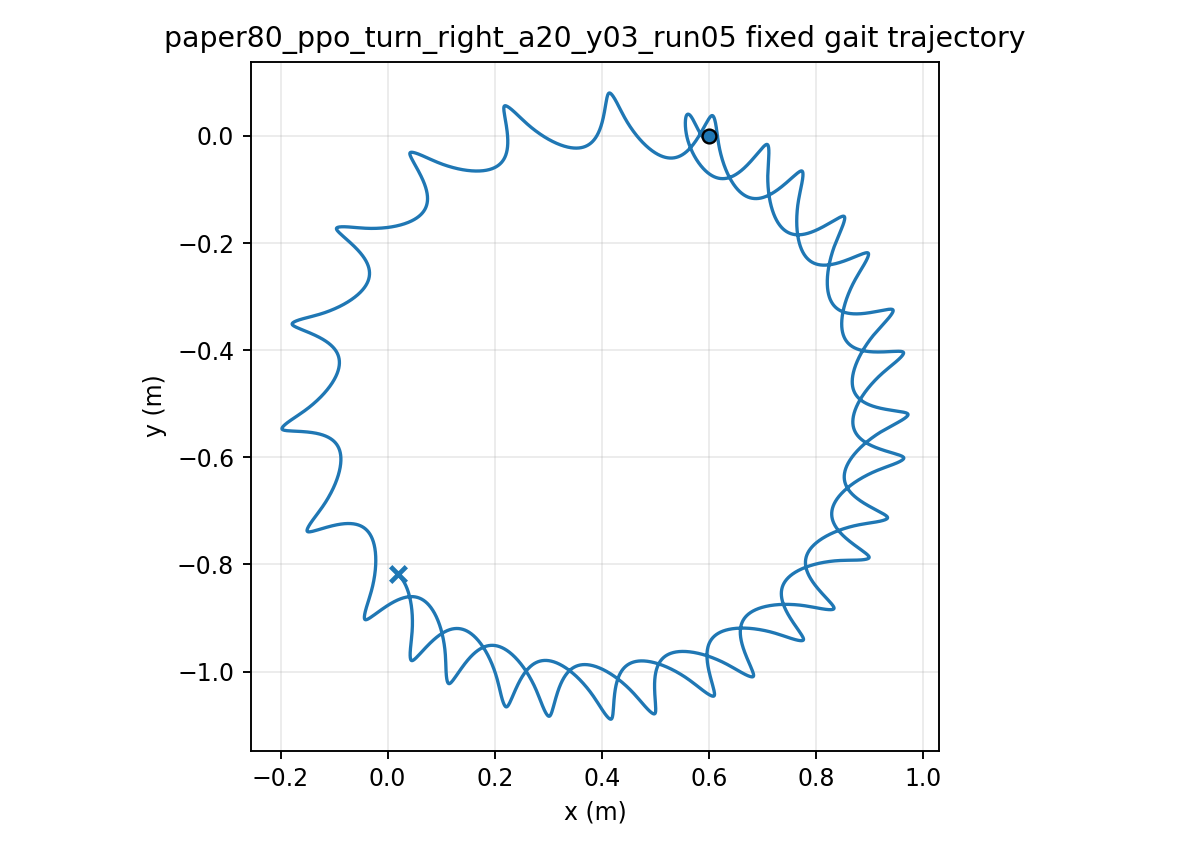

Source data for this figure (header and first rows):
time, x, y, yaw
1.000000000000000021e-03, 5.999999983036631290e-01, 6.513625640913733861e-06, -1.158204044294098824e-04
2.000000000000000042e-03, 5.999999742808261871e-01, 2.589664255325807574e-05, -4.595280380474564162e-04
3.000000000000000062e-03, 5.999998816279433766e-01, 5.775411334274505037e-05, -1.025513333360352376e-03
4.000000000000000083e-03, 5.999996417593901343e-01, 1.016937408630513850e-04, -1.808344227714214162e-03
5.000000000000000104e-03, 5.999991493546585897e-01, 1.573053442493477228e-04, -2.802755611698311018e-03
6.000000000000000125e-03, 5.999982750498528139e-01, 2.241628279588958605e-04, -4.003638026454200277e-03
7.000000000000000146e-03, 5.999968680559382150e-01, 3.018261011712430886e-04, -5.406025900854791004e-03
8.000000000000000167e-03, 5.999947586816927192e-01, 3.898429467186215192e-04, -7.005085594628313039e-03
9.000000000000001055e-03, 5.999917607455447222e-01, 4.877508438783650924e-04, -8.796103477172160720e-03
1.000000000000000194e-02, 5.999876738902171214e-01, 5.950787342639540789e-04, -1.077447426728197696e-02
1.100000000000000283e-02, 5.999822858647306800e-01, 7.113486894760323587e-04, -1.293569001543244668e-02
1.200000000000000372e-02, 5.999753746355631634e-01, 8.360775333997039205e-04, -1.527532962171224834e-02
1.300000000000000461e-02, 5.999667103191185236e-01, 9.687784186802606001e-04, -1.778904909318343094e-02
1.400000000000000550e-02, 5.999560570131665660e-01, 1.108962330200025104e-03, -2.047257270310474594e-02
1.500000000000000638e-02, 5.999431745016904349e-01, 1.256139519697718754e-03, -2.332168509072388499e-02
1.600000000000000727e-02, 5.999278198256945416e-01, 1.409820874624378995e-03, -2.633222434420107172e-02
1.700000000000000816e-02, 5.999097487227982306e-01, 1.569519220187998165e-03, -2.950007608459086911e-02
1.800000000000000905e-02, 5.998887169379605311e-01, 1.734750554442110460e-03, -3.282116854711870230e-02
1.900000000000000994e-02, 5.998644814086961929e-01, 1.905035216462958036e-03, -3.629146863739871054e-02
2.000000000000001082e-02, 5.998368032925316395e-01, 2.079891917285914271e-03, -3.990681656693795959e-02
2.100000000000001171e-02, 5.998054552885223600e-01, 2.258827193035495284e-03, -4.366217558392475329e-02
2.200000000000001260e-02, 5.997702235906211543e-01, 2.441338925173952568e-03, -4.755210301237495357e-02
2.300000000000001349e-02, 5.997309058735340592e-01, 2.626937066674939203e-03, -5.157116432208024709e-02
2.400000000000001438e-02, 5.996873120257872891e-01, 2.815144092966292977e-03, -5.571393722668053355e-02
2.500000000000001527e-02, 5.996392650067452479e-01, 3.005495534883051434e-03, -5.997501658531838309e-02
2.600000000000001615e-02, 5.995866018275572973e-01, 3.197541293247674332e-03, -6.434900739729286501e-02
2.700000000000001704e-02, 5.995291795262838175e-01, 3.390848466849061271e-03, -6.883029609914581570e-02
2.800000000000001793e-02, 5.994668892198994348e-01, 3.584919127470276301e-03, -7.341179225677003928e-02
2.900000000000001882e-02, 5.993996542646398140e-01, 3.779232254623232645e-03, -7.808521317214235646e-02
3.000000000000001971e-02, 5.993274273976053612e-01, 3.973261632243485497e-03, -8.284230408475676266e-02
3.100000000000002059e-02, 5.992501862550065894e-01, 4.166514717333758000e-03, -8.767485308837887070e-02
3.200000000000002148e-02, 5.991679340887415828e-01, 4.358523238596034854e-03, -9.257470618605384560e-02
3.300000000000002237e-02, 5.990806992126774810e-01, 4.548843388722856318e-03, -9.753378232567040673e-02
3.400000000000002326e-02, 5.989885342593441742e-01, 4.737055847577609224e-03, -1.025440882575707341e-01
3.500000000000002415e-02, 5.988915152684227694e-01, 4.922765650523130976e-03, -1.075977330752659195e-01
3.600000000000002504e-02, 5.987897406277372658e-01, 5.105601919401459021e-03, -1.126869423085743727e-01
3.700000000000002592e-02, 5.986833298868209363e-01, 5.285217469012393199e-03, -1.178040714628450780e-01
3.800000000000002681e-02, 5.985724224623952816e-01, 5.461288302211209089e-03, -1.229416189535831316e-01
3.900000000000002770e-02, 5.984571762541673889e-01, 5.633513005211199243e-03, -1.280922383614283289e-01
4.000000000000002859e-02, 5.983377659657843628e-01, 5.801611262289507742e-03, -1.332487592411139010e-01
4.100000000000002948e-02, 5.982143801707415776e-01, 5.965319682099456955e-03, -1.384042458906425133e-01
4.200000000000003036e-02, 5.980872266321544117e-01, 6.124390894701403631e-03, -1.435518641033525222e-01
4.300000000000003125e-02, 5.979565521600328504e-01, 6.278595688603227920e-03, -1.486842093242278784e-01
4.400000000000003214e-02, 5.978226381761718722e-01, 6.427723770925763969e-03, -1.537936723873600531e-01
4.500000000000003303e-02, 5.976857840566096591e-01, 6.571584178871492377e-03, -1.588728594993569221e-01
4.600000000000003392e-02, 5.975463018022082462e-01, 6.710004235274680262e-03, -1.639146022949676818e-01
4.700000000000003481e-02, 5.974045151601101722e-01, 6.842828408285650532e-03, -1.689119669356447251e-01
4.800000000000003569e-02, 5.972607575462598462e-01, 6.969917282890980559e-03, -1.738582622673430500e-01
4.900000000000003658e-02, 5.971153699730715747e-01, 7.091146536602532802e-03, -1.787470470551953405e-01
5.000000000000003747e-02, 5.969686989958690182e-01, 7.206405927764170105e-03, -1.835721363193008049e-01
5.100000000000003836e-02, 5.968210946904614067e-01, 7.315598303834769389e-03, -1.883276068006883019e-01
5.200000000000003925e-02, 5.966729086731205056e-01, 7.418638635930452363e-03, -1.930078015896109223e-01
5.300000000000004013e-02, 5.965244921733797723e-01, 7.515453084854240018e-03, -1.976073339497658177e-01
5.400000000000004102e-02, 5.963761941696958946e-01, 7.605978102842192445e-03, -2.021210903720003227e-01
5.500000000000004191e-02, 5.962283595984243512e-01, 7.690159574364918704e-03, -2.065442328901500590e-01
5.600000000000004280e-02, 5.960813276483405421e-01, 7.767951998682687265e-03, -2.108722006915666192e-01
5.700000000000004369e-02, 5.959354301570239931e-01, 7.839317716770710653e-03, -2.151007110601207140e-01
5.800000000000004458e-02, 5.957909901333376945e-01, 7.904226186421670075e-03, -2.192257597108963063e-01
5.900000000000004546e-02, 5.956483204450857549e-01, 7.962653313395073873e-03, -2.232436206385239597e-01
6.000000000000004635e-02, 5.955077227416690766e-01, 8.014580857339081987e-03, -2.271508457640664114e-01
... 29,940 more rows
